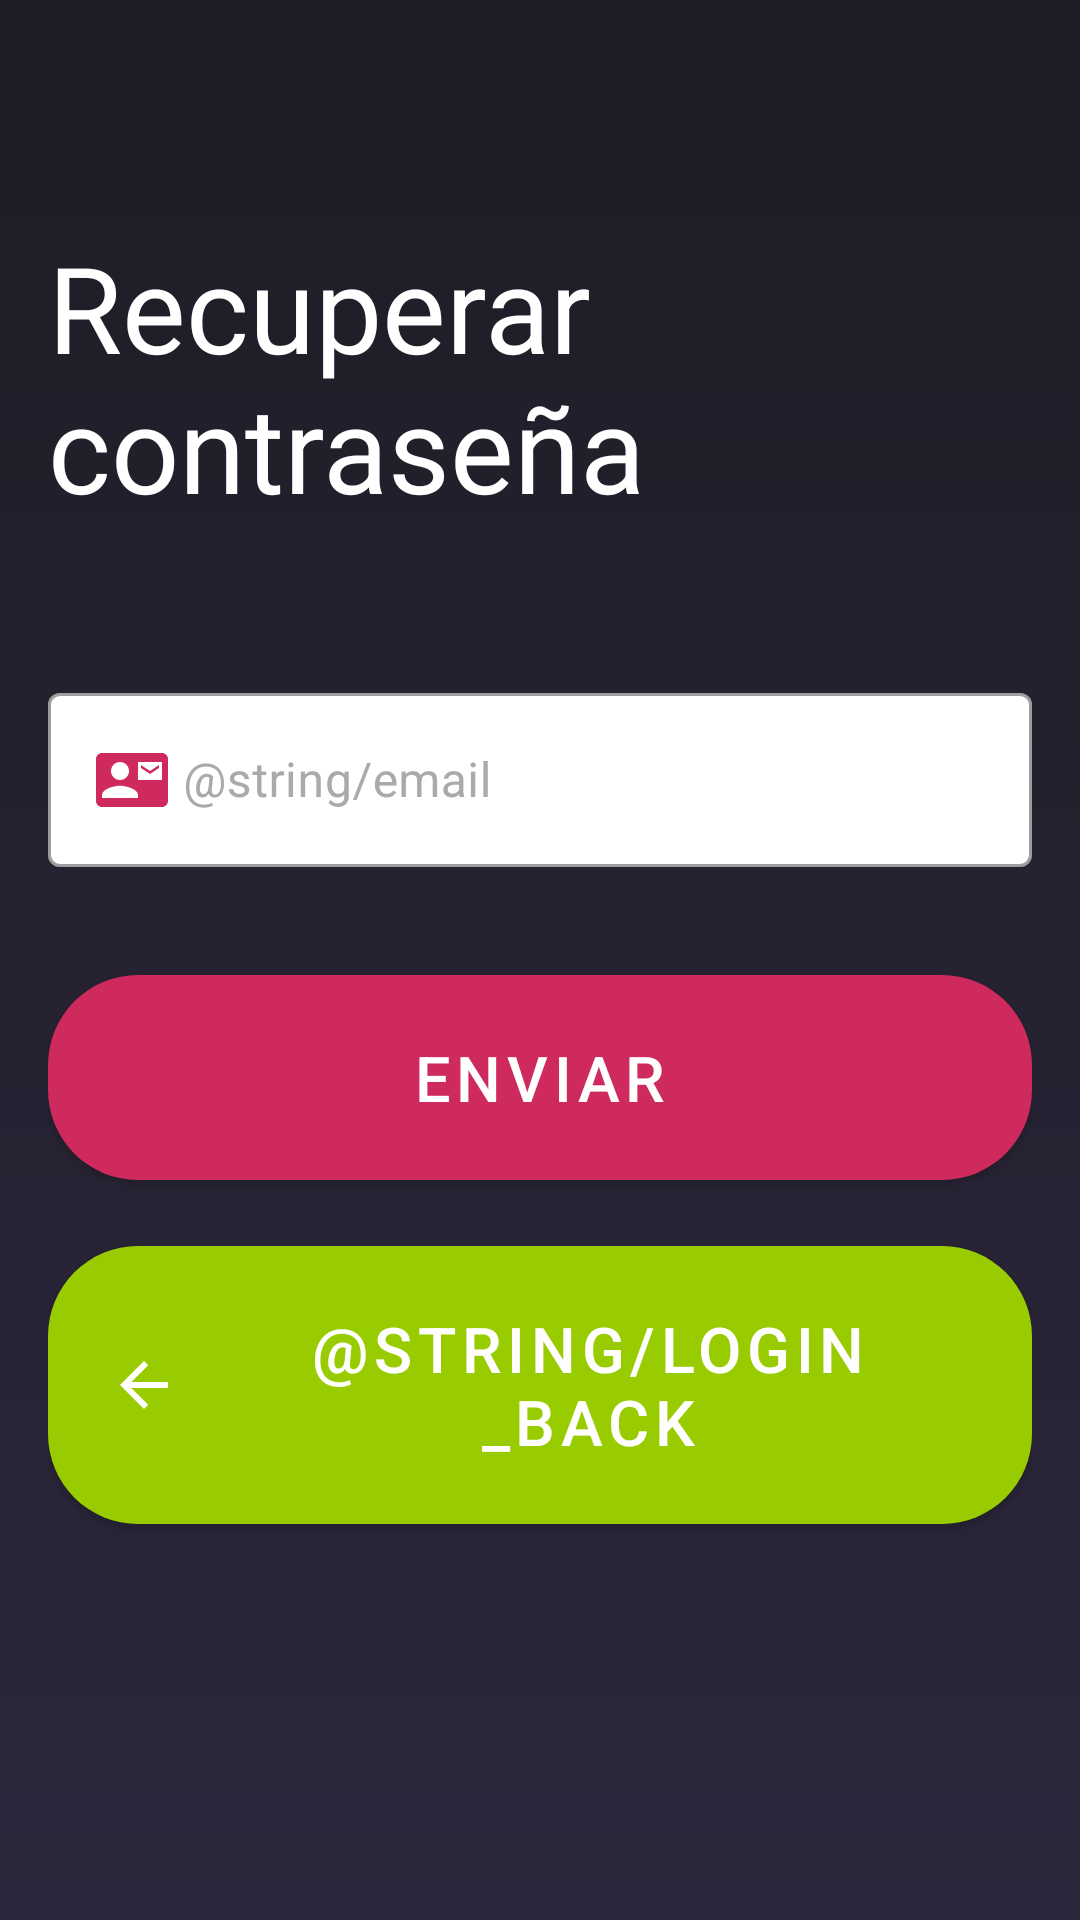

Produce the Android XML layout that renders to this screen, including the resource entries it uses.
<!-- AndroidManifest.xml: application theme AppTheme -->
<!-- res/layout/activity_password_recovery.xml -->
<?xml version="1.0" encoding="utf-8"?>
<RelativeLayout xmlns:android="http://schemas.android.com/apk/res/android"
    xmlns:app="http://schemas.android.com/apk/res-auto"
    xmlns:tools="http://schemas.android.com/tools"
    android:layout_width="match_parent"
    android:layout_height="match_parent"
    android:background="@drawable/bg"
    tools:context=".ui.activities.passwordrecovery.PasswordRecoveryActivity">

    <LinearLayout
        android:layout_width="match_parent"
        android:layout_height="wrap_content"
        android:layout_centerVertical="true"
        android:layout_marginStart="16dp"
        android:layout_marginEnd="16dp"
        android:orientation="vertical"
        tools:ignore="UselessParent">

        

        
        <TextView
            android:id="@+id/title"
            android:layout_width="wrap_content"
            android:layout_height="wrap_content"
            android:layout_gravity="center_horizontal"
            android:text="@string/password_recovery"
            android:textColor="@android:color/white"
            android:textSize="40sp" />

        <com.google.android.material.textfield.TextInputLayout
            android:id="@+id/emailRecovery_textFieldLayout"
            style="@style/Widget.MaterialComponents.TextInputLayout.OutlinedBox"
            android:layout_width="match_parent"
            android:layout_height="wrap_content"
            android:layout_marginTop="50dp"
            android:hint="@string/email"
            android:textColorHint="@android:color/darker_gray"
            app:boxBackgroundColor="@android:color/white"
            app:hintTextColor="@color/colorAccent">

            <com.google.android.material.textfield.TextInputEditText
                android:id="@+id/emailRecovery_editText"
                android:layout_width="match_parent"
                android:layout_height="wrap_content"
                android:drawableStart="@drawable/ic_baseline_contact_mail_24"
                android:drawablePadding="5dp"
                android:inputType="textEmailAddress"
                android:shadowColor="#A6A6A6" />
        </com.google.android.material.textfield.TextInputLayout>

        
        <com.google.android.material.button.MaterialButton
            android:id="@+id/submit_button"
            android:layout_width="match_parent"
            android:layout_height="match_parent"
            android:layout_marginTop="30dp"
            android:layout_marginBottom="10dp"
            android:gravity="center_horizontal"
            android:padding="20dp"
            android:text="@string/submit"
            android:textColor="@android:color/white"
            android:textSize="21sp"
            app:backgroundTint="@color/colorAccent"
            app:cornerRadius="30dp" />
        
        <com.google.android.material.button.MaterialButton
            android:id="@+id/back_login_button"
            android:layout_width="match_parent"
            android:layout_height="match_parent"
            android:layout_marginBottom="50dp"
            android:gravity="center_horizontal"
            android:padding="20dp"
            android:text="@string/login_back"
            android:textColor="@android:color/white"
            android:textSize="21sp"
            app:backgroundTint="@android:color/holo_green_light"
            app:cornerRadius="30dp"
            app:icon="@drawable/abc_vector_test" />
    </LinearLayout>
</RelativeLayout>
<!-- resources referenced by this layout -->
<resources>
  <color name="colorAccent">#CE2A5E</color>
  <!-- drawable bg (drawable) -->
  <?xml version="1.0" encoding="utf-8"?>
  <shape xmlns:android="http://schemas.android.com/apk/res/android"
      android:shape="rectangle">
  
      <gradient
          android:angle="270"
          android:endColor="@color/colorPrimary"
          android:startColor="@color/colorPrimaryDark" />
  </shape>
  <!-- drawable ic_baseline_contact_mail_24 (drawable) -->
  <vector android:height="24dp" android:tint="#CE2A5E"
      android:viewportHeight="24" android:viewportWidth="24"
      android:width="24dp" xmlns:android="http://schemas.android.com/apk/res/android">
      <path android:fillColor="@android:color/white" android:pathData="M21,8L21,7l-3,2 -3,-2v1l3,2 3,-2zM22,3L2,3C0.9,3 0,3.9 0,5v14c0,1.1 0.9,2 2,2h20c1.1,0 1.99,-0.9 1.99,-2L24,5c0,-1.1 -0.9,-2 -2,-2zM8,6c1.66,0 3,1.34 3,3s-1.34,3 -3,3 -3,-1.34 -3,-3 1.34,-3 3,-3zM14,18L2,18v-1c0,-2 4,-3.1 6,-3.1s6,1.1 6,3.1v1zM22,12h-8L14,6h8v6z"/>
  </vector>
  <string name="password_recovery">Recuperar contraseña</string>
  <string name="submit">Enviar</string>
  <style name="AppTheme" parent="Theme.MaterialComponents.Light.DarkActionBar">
          <item name="colorPrimary">@color/colorPrimary</item>
          <item name="colorPrimaryDark">@color/colorPrimaryDark</item>
          <item name="colorAccent">@color/colorAccent</item>
      </style>
  <color name="colorPrimary">#2C273C</color>
  <color name="colorPrimaryDark">#1F1C26</color>
</resources>
